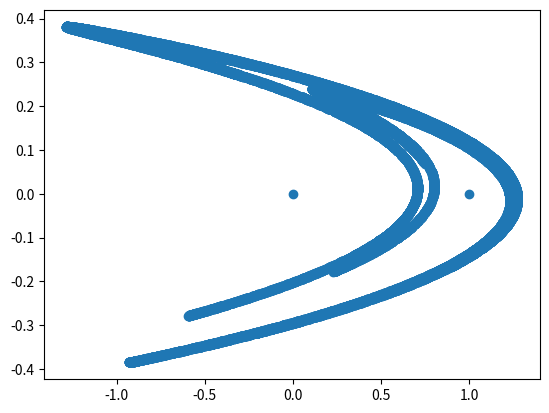

Source code (Python):
'''
The Henon functions transorms the point P(x,y) into Q(y+1-1.4x^2,0.3x)

Your challenge is to write a program to create a graph showing 20 000 iterations of this transformation.

Start at (1,1)

Also, Create an animatef figure  showing the points starting to lie along the curves!

'''

import matplotlib.pyplot as plt

def transform(p):
     x,y=p
     x1=y+1-1.4*x**2
     y1=0.3*x
     return x1,y1


if __name__=='__main__':
     p=(0,0)
     x=[p[0]]
     y=[p[1]]
     for i in range(20000):
          p=transform(p)
          x.append(p[0])
          y.append(p[1])


     plt.plot(x,y,'o')
     plt.show()
